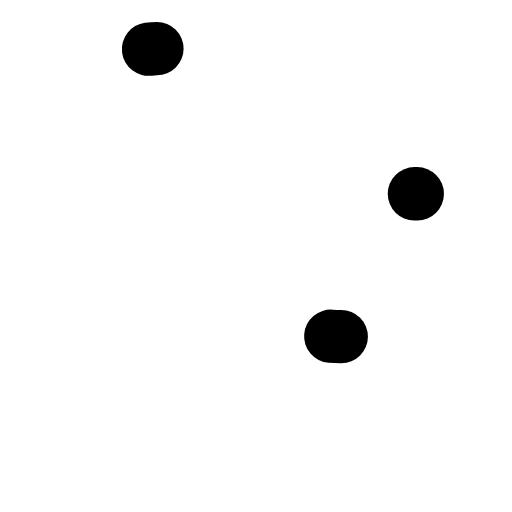
t = 0.00 s
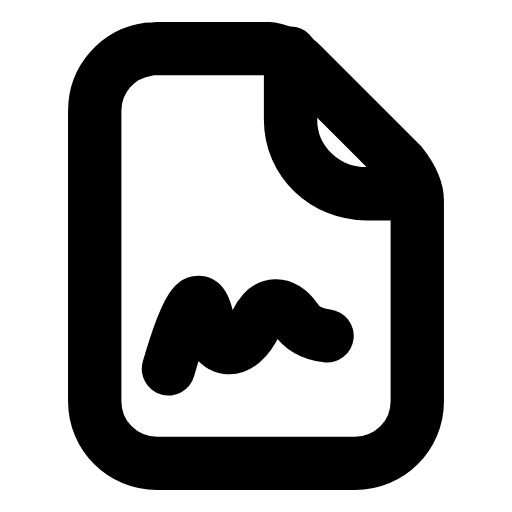
t = 0.28 s
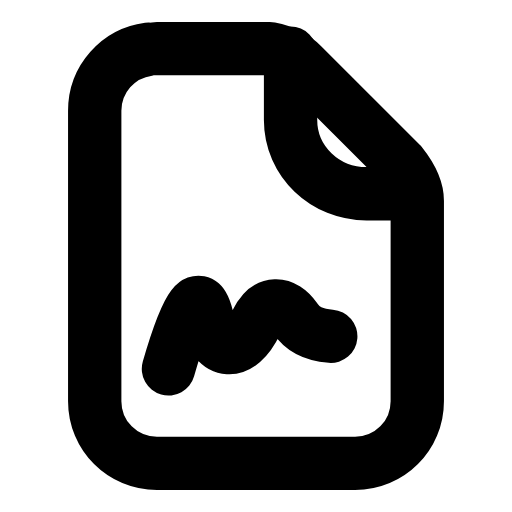
t = 0.54 s
t = 0.78 s: frame unchanged from t = 0.54 s, image omitted
t = 1.07 s: frame unchanged from t = 0.54 s, image omitted
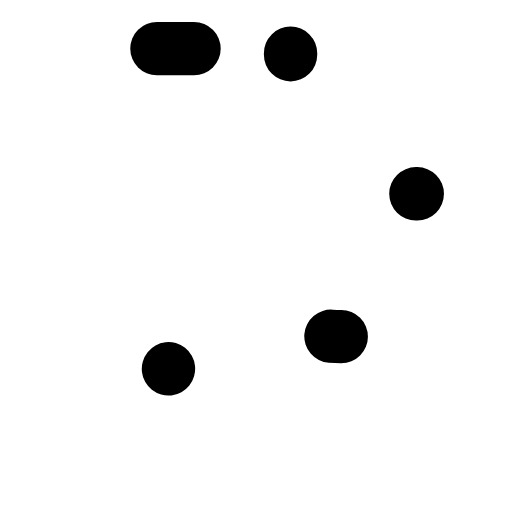
t = 1.34 s

The animated SVG that drew these frames (rendered in a browser with its animation timeline set to each time). Animation: 3 SMIL elements (animate=3); one cycle of 1.60 s, repeats indefinitely.

<svg xmlns="http://www.w3.org/2000/svg" width="24" height="24" viewBox="0 0 24 24" fill="none"><g transform="translate(-0.96 -0.96) scale(1.08)"><path stroke="currentColor" stroke-width="2.315" stroke-linecap="round" stroke-linejoin="round" fill="none" d="M7.7 3L12.6 3C13.1 3.1 13.6 3.3 14 3.7L18.3 8C18.7 8.5 19 9 19 9.6L19 18.3C19 19.8 17.8 21 16.3 21L7.7 21C6.2 21 5 19.8 5 18.3L5 5.7C5 4.2 6.2 3 7.7 3Z" pathLength="1" stroke-dasharray="1"><animate attributeName="stroke-dashoffset" values="1;1;0;0;0;0;1;1;1" keyTimes="0;0;0.189;0.45;0.6;0.774;0.9;0.9;1" dur="1.6s" repeatCount="indefinite" calcMode="spline" keySplines="0.16 1 0.3 1;0.16 1 0.3 1;0.16 1 0.3 1;0.16 1 0.3 1;0.16 1 0.3 1;0.16 1 0.3 1;0.16 1 0.3 1;0.16 1 0.3 1"/></path><path stroke="currentColor" stroke-width="2.315" stroke-linecap="round" stroke-linejoin="round" fill="none" d="M13.5 3.2L13.5 6.1C13.5 7.9 15 9.3 16.8 9.3L19 9.3" pathLength="1" stroke-dasharray="1"><animate attributeName="stroke-dashoffset" values="1;1;0;0;0;0;1;1;1" keyTimes="0;0.0315;0.2205;0.45;0.6;0.753;0.879;0.9;1" dur="1.6s" repeatCount="indefinite" calcMode="spline" keySplines="0.16 1 0.3 1;0.16 1 0.3 1;0.16 1 0.3 1;0.16 1 0.3 1;0.16 1 0.3 1;0.16 1 0.3 1;0.16 1 0.3 1;0.16 1 0.3 1"/></path><path stroke="currentColor" stroke-width="2.315" stroke-linecap="round" stroke-linejoin="round" fill="none" d="M8.2 16.9C9 14.1 9.6 13.2 9.9 14.8C10.2 16.3 11.3 16.4 12 14.9C12.5 13.9 13.2 14 13.7 14.7C14.1 15.3 14.7 15.5 15.7 15.5" pathLength="1" stroke-dasharray="1"><animate attributeName="stroke-dashoffset" values="1;1;0;0;0;0;1;1;1" keyTimes="0;0.063;0.252;0.45;0.6;0.732;0.858;0.9;1" dur="1.6s" repeatCount="indefinite" calcMode="spline" keySplines="0.16 1 0.3 1;0.16 1 0.3 1;0.16 1 0.3 1;0.16 1 0.3 1;0.16 1 0.3 1;0.16 1 0.3 1;0.16 1 0.3 1;0.16 1 0.3 1"/></path></g></svg>
